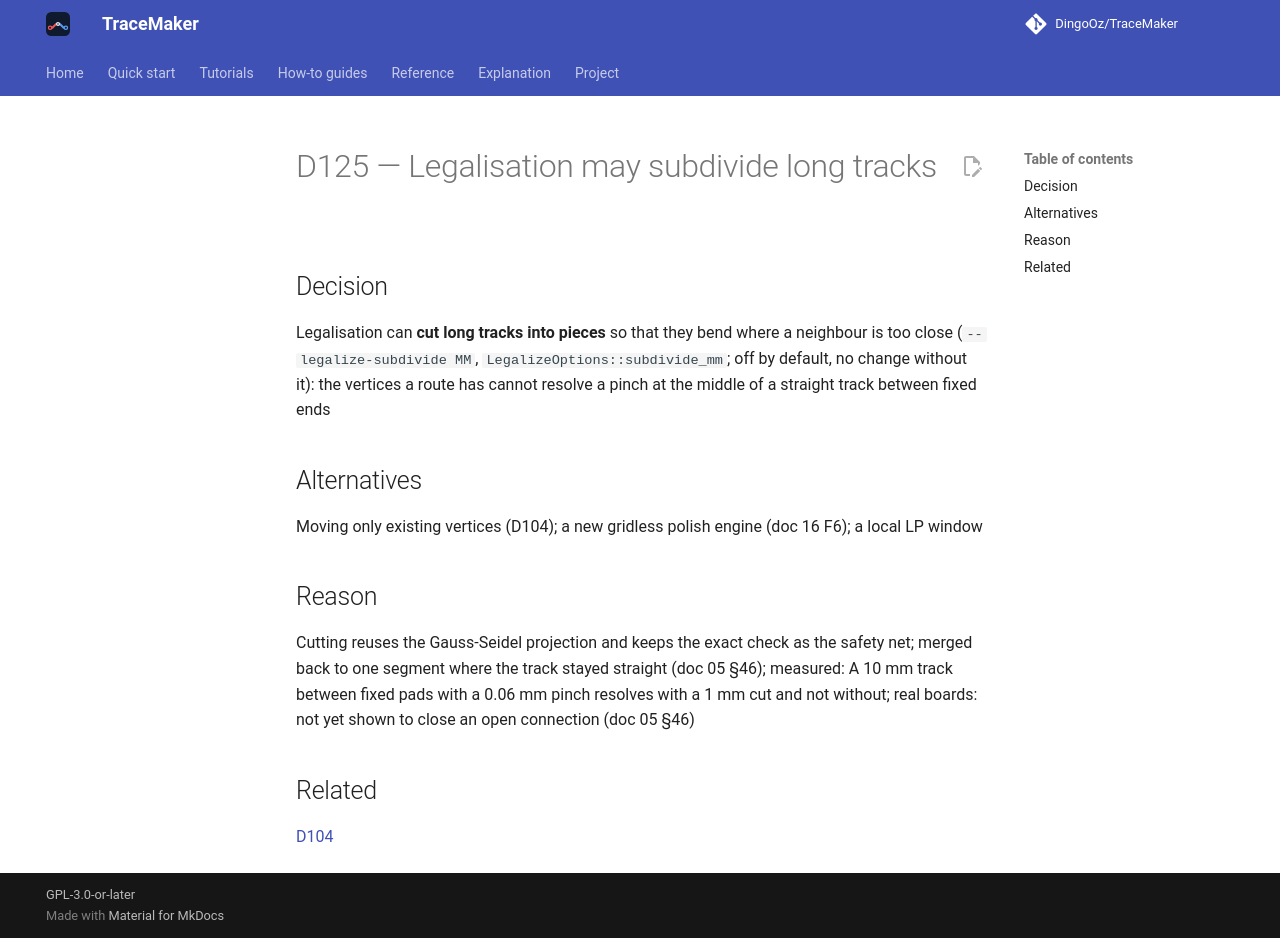

repository: DingoOz/TraceMaker · page: dev/decisions/D125/index.html · generator: mkdocs

---
id: D125
title: "Legalisation may subdivide long tracks"
status: accepted
relates: [D104]
docs: ["05", "16"]
---

# D125 — Legalisation may subdivide long tracks

## Decision

Legalisation can **cut long tracks into pieces** so that they bend where a neighbour is too close (`--legalize-subdivide MM`, `LegalizeOptions::subdivide_mm`; off by default, no change without it): the vertices a route has cannot resolve a pinch at the middle of a straight track between fixed ends

## Alternatives

Moving only existing vertices (D104); a new gridless polish engine (doc 16 F6); a local LP window

## Reason

Cutting reuses the Gauss-Seidel projection and keeps the exact check as the safety net; merged back to one segment where the track stayed straight (doc 05 §46); measured: A 10 mm track between fixed pads with a 0.06 mm pinch resolves with a 1 mm cut and not without; real boards: not yet shown to close an open connection (doc 05 §46)

## Related

[D104](D104.md)
